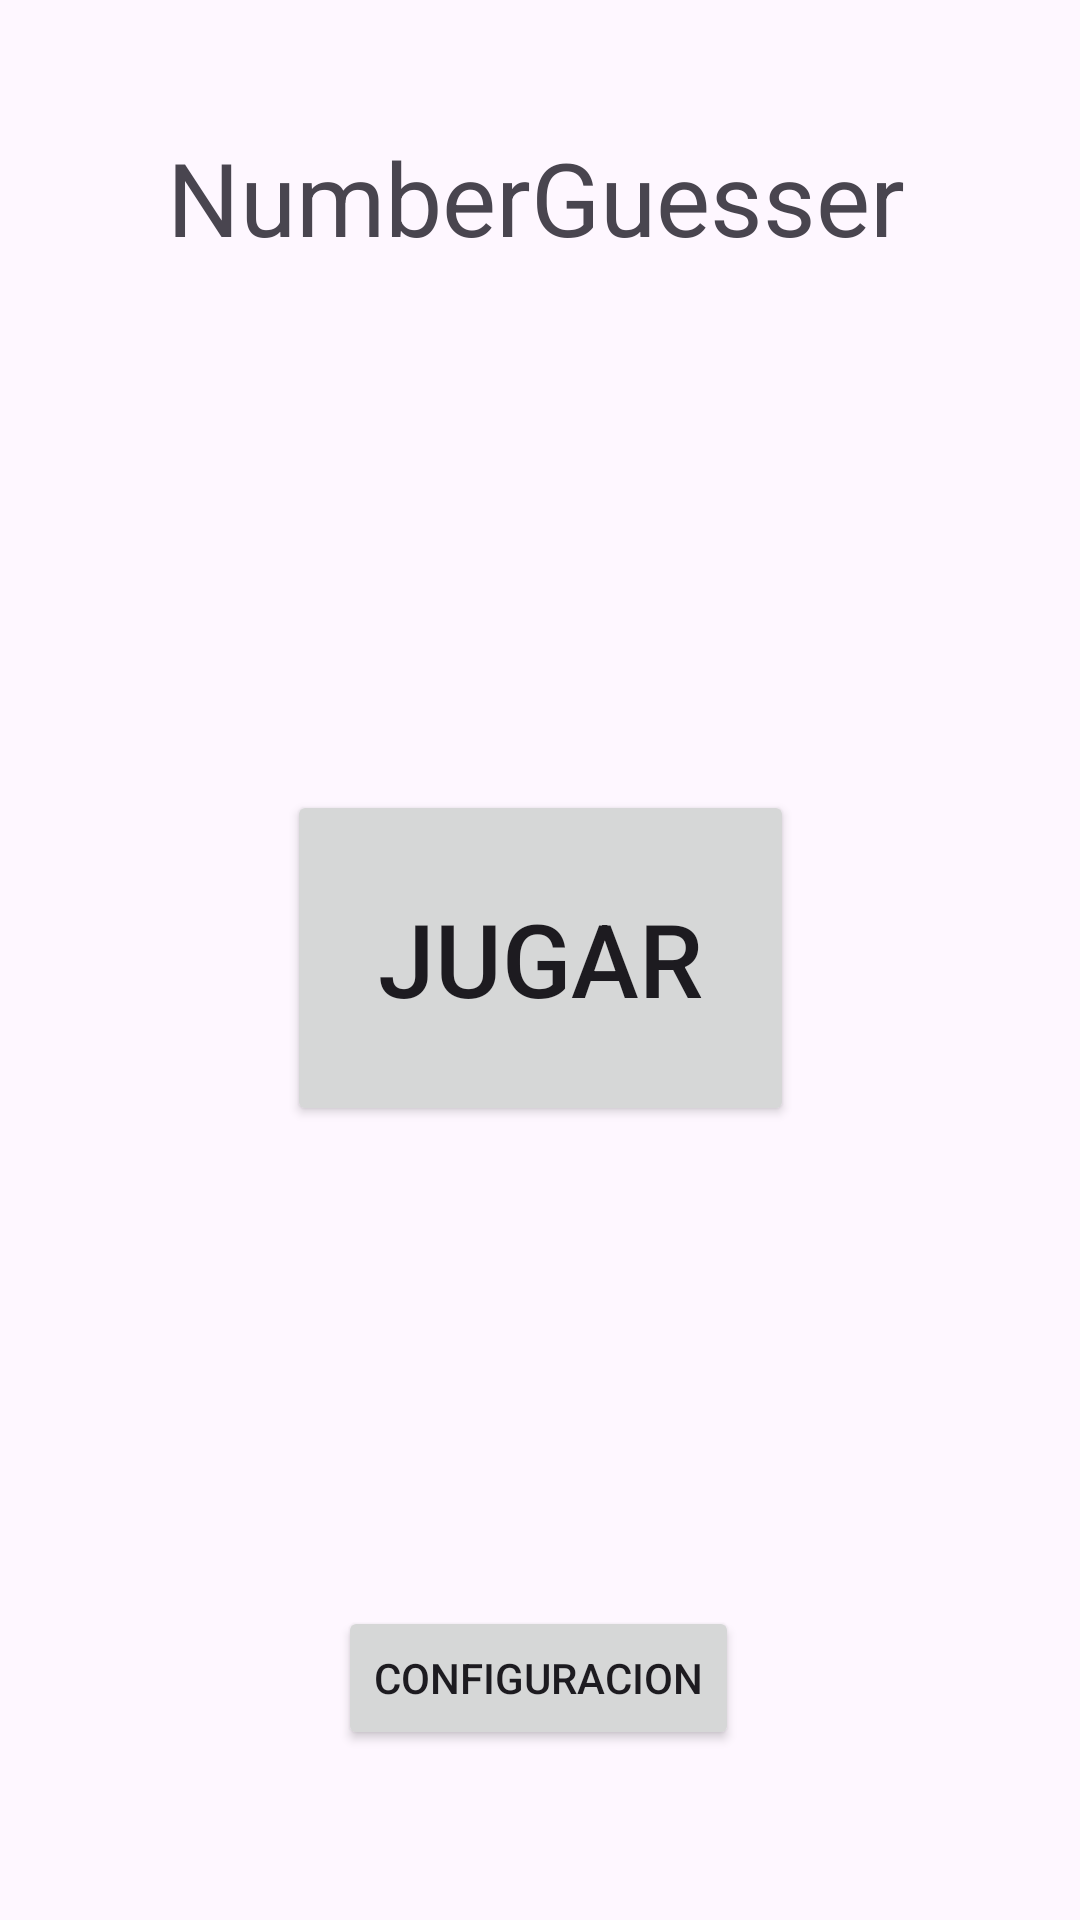

Android layout source for this screen:
<!-- AndroidManifest.xml: application theme Theme.NumGuesser -->
<!-- res/layout/start_menu.xml -->
<?xml version="1.0" encoding="utf-8"?>
<androidx.constraintlayout.widget.ConstraintLayout xmlns:android="http://schemas.android.com/apk/res/android"
    xmlns:app="http://schemas.android.com/apk/res-auto"
    xmlns:tools="http://schemas.android.com/tools"
    android:id="@+id/main"
    android:layout_width="match_parent"
    android:layout_height="match_parent"
    tools:context=".StartMenu">

    <TextView
        android:id="@+id/textView"
        android:layout_width="249dp"
        android:layout_height="52dp"
        android:text="NumberGuesser"
        android:textSize="34sp"
        app:layout_constraintBottom_toBottomOf="parent"
        app:layout_constraintEnd_toEndOf="parent"
        app:layout_constraintStart_toStartOf="parent"
        app:layout_constraintTop_toTopOf="parent"
        app:layout_constraintVertical_bias="0.073" />

    <Button
        android:id="@+id/play"
        android:layout_width="169dp"
        android:layout_height="112dp"
        android:text="Jugar"
        android:textSize="34sp"
        app:layout_constraintBottom_toBottomOf="parent"
        app:layout_constraintEnd_toEndOf="parent"
        app:layout_constraintStart_toStartOf="parent"
        app:layout_constraintTop_toTopOf="parent"
        app:layout_constraintVertical_bias="0.499" />

    <Button
        android:id="@+id/config"
        android:layout_width="wrap_content"
        android:layout_height="wrap_content"
        android:text="Configuracion"
        app:layout_constraintBottom_toBottomOf="parent"
        app:layout_constraintEnd_toEndOf="parent"
        app:layout_constraintHorizontal_bias="0.498"
        app:layout_constraintStart_toStartOf="parent"
        app:layout_constraintTop_toTopOf="parent"
        app:layout_constraintVertical_bias="0.904" />

</androidx.constraintlayout.widget.ConstraintLayout>
<!-- resources referenced by this layout -->
<resources>
  <style name="Theme.NumGuesser" parent="Base.Theme.NumGuesser" />
  <style name="Base.Theme.NumGuesser" parent="Theme.Material3.DayNight.NoActionBar">
          
          
      </style>
</resources>
